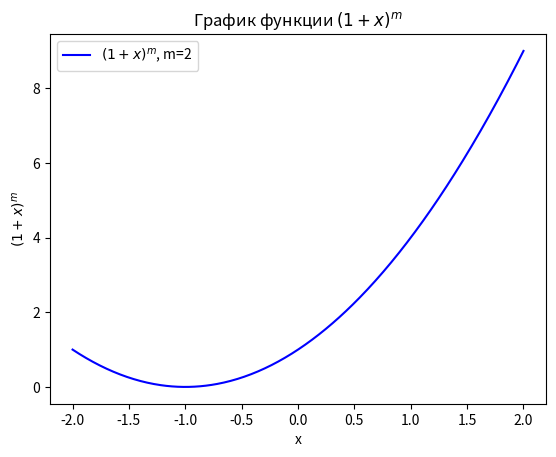

Source code (Python):
import numpy as np
import matplotlib.pyplot as plt


x = np.linspace(-2, 2, 400)
m = 2

plt.figure()
y = (1 + x) ** m
plt.plot(x, y, label='$(1 + x)^m$, m={}'.format(m), color='b')

plt.title('График функции $(1 + x)^m$')
plt.xlabel('x')
plt.ylabel('$(1 + x)^m$')

plt.legend()
plt.show()
